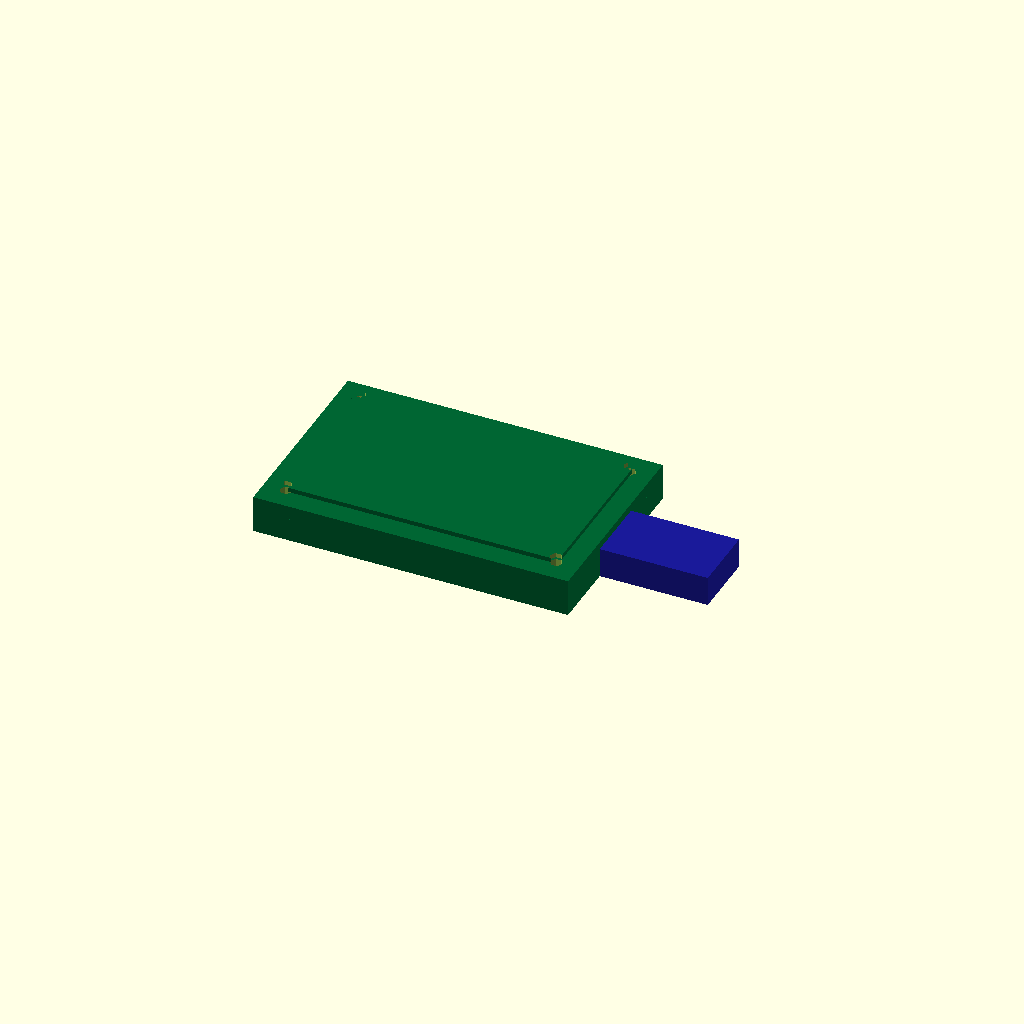
Cell 1 — every parameter at its default value.
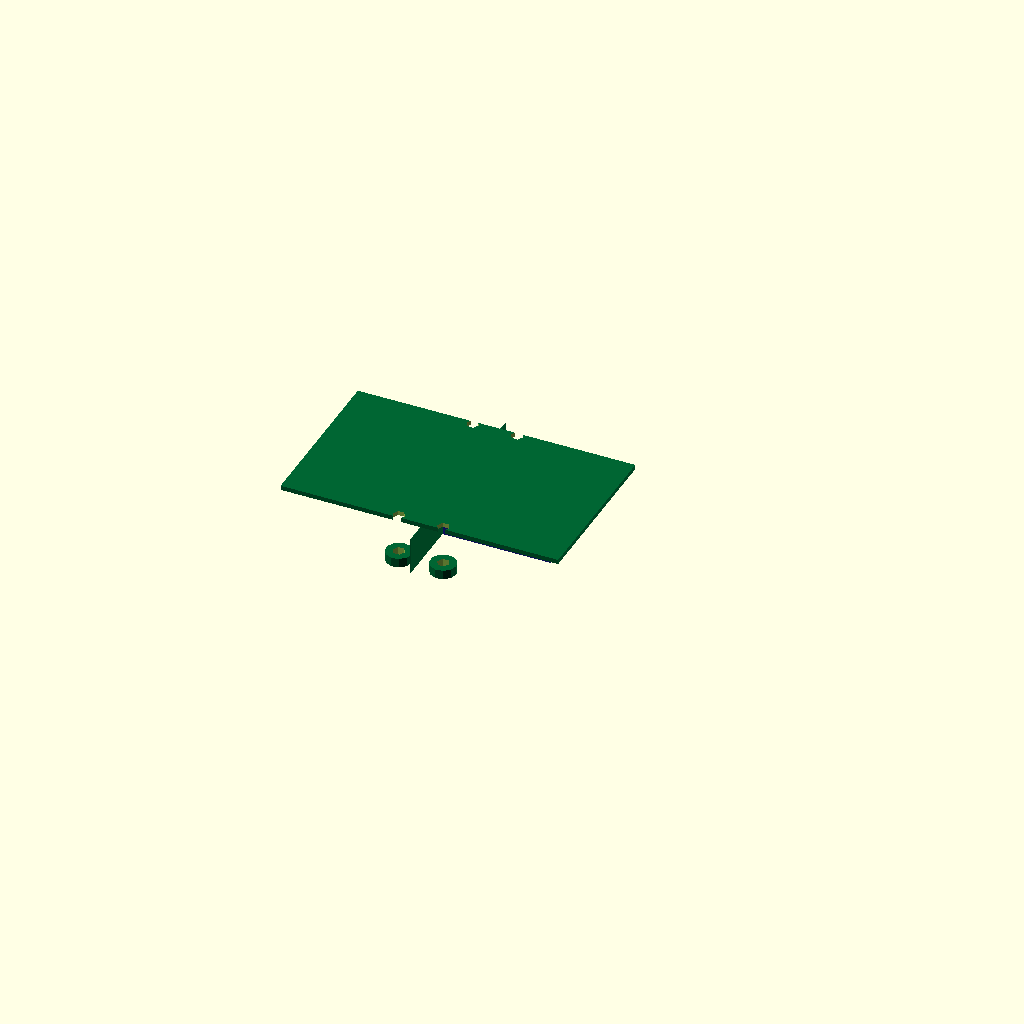
Cell 2: the same model with width_mm = 0.1.
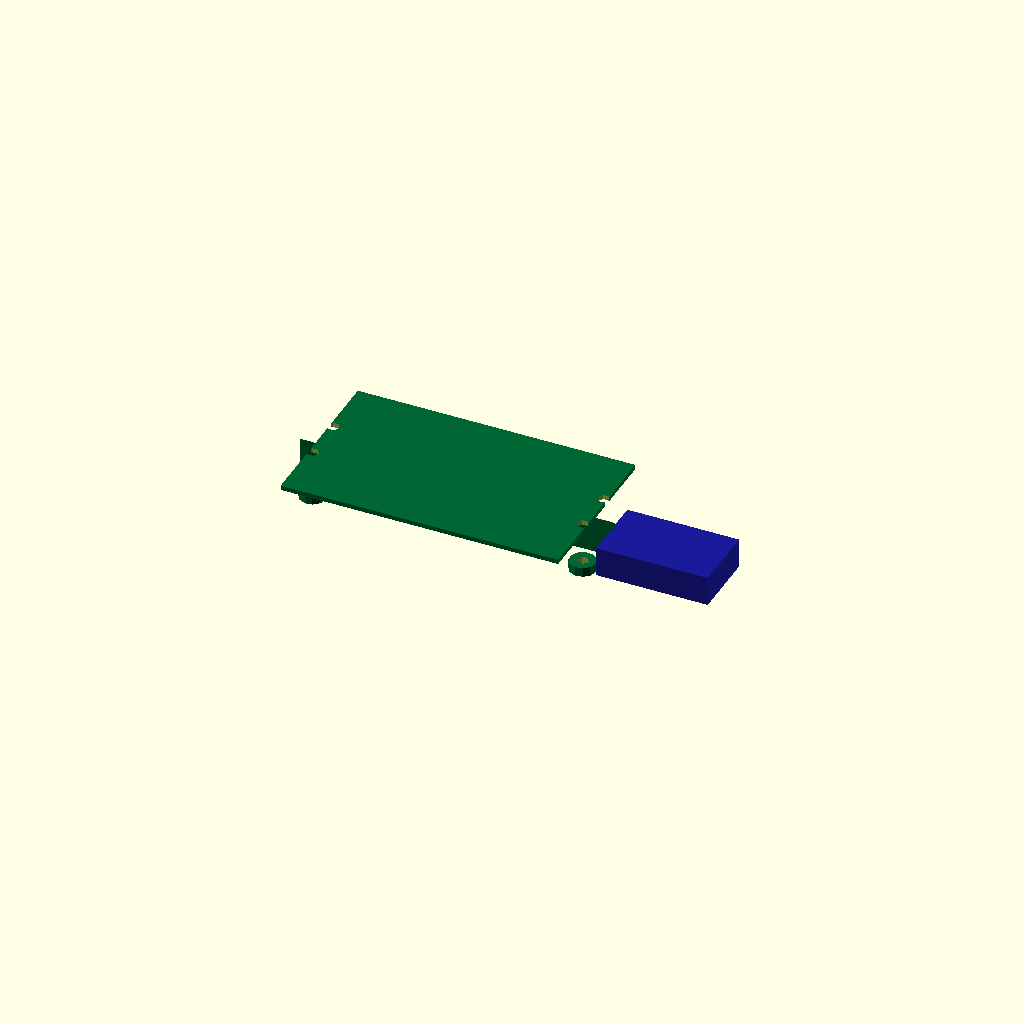
Cell 3: the same model with height_mm = 0.1.
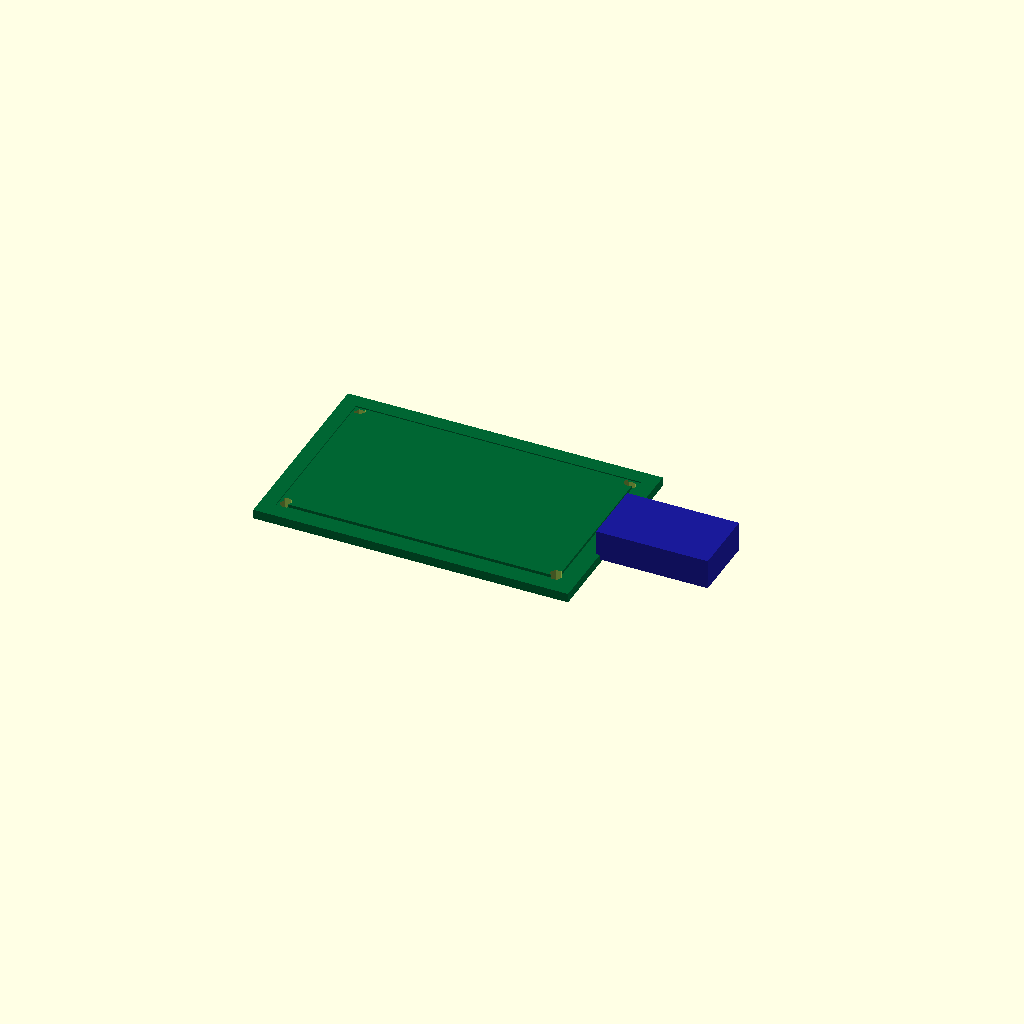
Cell 4: thickness_mm = 0.1 (everything else at default).
One fixed orthographic camera (rotation 55°, 0°, 25°; colour scheme Cornfield) for every cell.
The OpenSCAD source (results/nopscadlib/ablations/no_recovery/scad/display__BigTreeTech_TFT35v3_0.scad):
// Parameters
width_mm = 84.5; //[42.25:169:0.1]
height_mm = 54.5; //[27.25:109:0.1]
thickness_mm = 10; //[5:20:0.1]
bezel_thickness_mm = 2.5; //[1:6:0.1]
bezel_frame_mm = 4; //[2:10:0.1]
aperture_width_mm = 76.5; //[38.25:153:0.1]
aperture_height_mm = 46.5; //[23.25:93:0.1]
aperture_offset_x_mm = 0; //[-10:10:0.1]
aperture_offset_y_mm = 0; //[-10:10:0.1]
pcb_thickness_mm = 1.6; //[0.8:3.2:0.1]
pcb_margin_mm = 2; //[0:6:0.1]
mount_hole_diameter_mm = 3.2; //[2:6.5:0.1]
mount_hole_edge_offset_x_mm = 6; //[3:15:0.1]
mount_hole_edge_offset_y_mm = 6; //[3:15:0.1]
mount_hole_placeholder_height_mm = 2.5; //[1:6:0.1]
mount_hole_boss_diameter_mm = 7; //[5:14:0.1]
display_glass_thickness_mm = 1.2; //[0.5:3:0.1]
display_recess_mm = 0.8; //[0:3:0.1]
mod_width_mm = 30; //[15:60:0.1]
mod_height_mm = 18; //[9:36:0.1]
mod_thickness_mm = 8; //[4:16:0.1]
overlap_mm = 1; //[0.5:2:0.1]

// Display module - complete geometry
module display() {
  color([0.0, 0.4, 0.2]) { // PCB green
    // Display module body
    cube([width_mm, height_mm, thickness_mm], center=true);
    
    // Front bezel face
    difference() {
      cube([width_mm, height_mm, bezel_thickness_mm], center=true);
      translate([aperture_offset_x_mm, aperture_offset_y_mm, 0])
        cube([aperture_width_mm, aperture_height_mm, bezel_thickness_mm + overlap_mm*2], center=true);
    }
    
    // Rear PCB plate
    translate([0, 0, -thickness_mm/2 - pcb_thickness_mm/2 + overlap_mm])
      cube([width_mm - 2*pcb_margin_mm, height_mm - 2*pcb_margin_mm, pcb_thickness_mm], center=true);
    
    // Mounting hole bosses
    for (x = [-1, 1], y = [-1, 1]) {
      translate([x * (width_mm/2 - mount_hole_edge_offset_x_mm), y * (height_mm/2 - mount_hole_edge_offset_y_mm), -thickness_mm/2 - mount_hole_placeholder_height_mm/2 + overlap_mm])
        cylinder(r=mount_hole_boss_diameter_mm/2, h=mount_hole_placeholder_height_mm, center=true);
    }
    
    // Display glass
    translate([aperture_offset_x_mm, aperture_offset_y_mm, thickness_mm/2 + bezel_thickness_mm - display_recess_mm - display_glass_thickness_mm/2])
      cube([aperture_width_mm - 2*overlap_mm, aperture_height_mm - 2*overlap_mm, display_glass_thickness_mm], center=true);
  }
}

// Mod - complete geometry
module mod() {
  color([0.1, 0.1, 0.6]) { // Blue
    translate([width_mm/2 + mod_width_mm/2 - overlap_mm, 0, -thickness_mm/2 + mod_thickness_mm/2])
      cube([mod_width_mm, mod_height_mm, mod_thickness_mm], center=true);
  }
}

// Assembly
module assembly() {
  difference() {
    union() {
      display();
      mod();
    }
    // Mounting holes
    for (x = [-1, 1], y = [-1, 1]) {
      translate([x * (width_mm/2 - mount_hole_edge_offset_x_mm), y * (height_mm/2 - mount_hole_edge_offset_y_mm), 0])
        cylinder(r=mount_hole_diameter_mm/2, h=thickness_mm + bezel_thickness_mm + pcb_thickness_mm + mount_hole_placeholder_height_mm + overlap_mm*4, center=true);
    }
  }
}

assembly();
Customizer parameters (derived from the source; name, type, default, range or options):
width_mm: number, default 84.5, range 0.1 to 42.25, step 169
height_mm: number, default 54.5, range 0.1 to 27.25, step 109
thickness_mm: number, default 10, range 0.1 to 5, step 20
bezel_thickness_mm: number, default 2.5, range 0.1 to 1, step 6
bezel_frame_mm: number, default 4, range 0.1 to 2, step 10
aperture_width_mm: number, default 76.5, range 0.1 to 38.25, step 153
aperture_height_mm: number, default 46.5, range 0.1 to 23.25, step 93
aperture_offset_x_mm: number, default 0, range -10 to 0.1, step 10
aperture_offset_y_mm: number, default 0, range -10 to 0.1, step 10
pcb_thickness_mm: number, default 1.6, range 0.1 to 0.8, step 3.2
pcb_margin_mm: number, default 2, range 0 to 0.1, step 6
mount_hole_diameter_mm: number, default 3.2, range 0.1 to 2, step 6.5
mount_hole_edge_offset_x_mm: number, default 6, range 0.1 to 3, step 15
mount_hole_edge_offset_y_mm: number, default 6, range 0.1 to 3, step 15
mount_hole_placeholder_height_mm: number, default 2.5, range 0.1 to 1, step 6
mount_hole_boss_diameter_mm: number, default 7, range 0.1 to 5, step 14
display_glass_thickness_mm: number, default 1.2, range 0.1 to 0.5, step 3
display_recess_mm: number, default 0.8, range 0 to 0.1, step 3
mod_width_mm: number, default 30, range 0.1 to 15, step 60
mod_height_mm: number, default 18, range 0.1 to 9, step 36
mod_thickness_mm: number, default 8, range 0.1 to 4, step 16
overlap_mm: number, default 1, range 0.1 to 0.5, step 2
